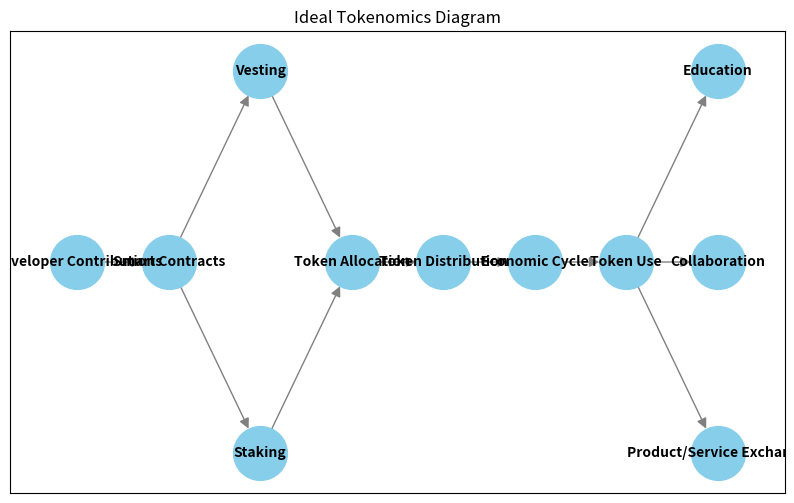

Python code for this plot:
import matplotlib.pyplot as plt
import networkx as nx

# Grafiği oluştur
G = nx.DiGraph()

# Tokenomics yapısı düğümleri
nodes = [
    "Developer Contributions", "Smart Contracts", "Vesting", "Staking",
    "Token Allocation", "Token Distribution", "Economic Cycle", "Token Use",
    "Education", "Collaboration", "Product/Service Exchange"
]

# Düğümleri ekle
G.add_nodes_from(nodes)

# Bağlantıları ekle
edges = [
    ("Developer Contributions", "Smart Contracts"),
    ("Smart Contracts", "Vesting"),
    ("Smart Contracts", "Staking"),
    ("Vesting", "Token Allocation"),
    ("Staking", "Token Allocation"),
    ("Token Allocation", "Token Distribution"),
    ("Token Distribution", "Economic Cycle"),
    ("Economic Cycle", "Token Use"),
    ("Token Use", "Education"),
    ("Token Use", "Collaboration"),
    ("Token Use", "Product/Service Exchange")
]

G.add_edges_from(edges)

# Düğüm pozisyonlarını belirle
pos = {
    "Developer Contributions": (0, 3),
    "Smart Contracts": (1, 3),
    "Vesting": (2, 4),
    "Staking": (2, 2),
    "Token Allocation": (3, 3),
    "Token Distribution": (4, 3),
    "Economic Cycle": (5, 3),
    "Token Use": (6, 3),
    "Education": (7, 4),
    "Collaboration": (7, 3),
    "Product/Service Exchange": (7, 2)
}

# Grafiği çiz
plt.figure(figsize=(10, 6))
nx.draw_networkx(G, pos, node_size=1500, node_color='skyblue', font_size=10, font_weight='bold', arrowsize=15, edge_color='grey')
plt.title("Ideal Tokenomics Diagram")
plt.show()
